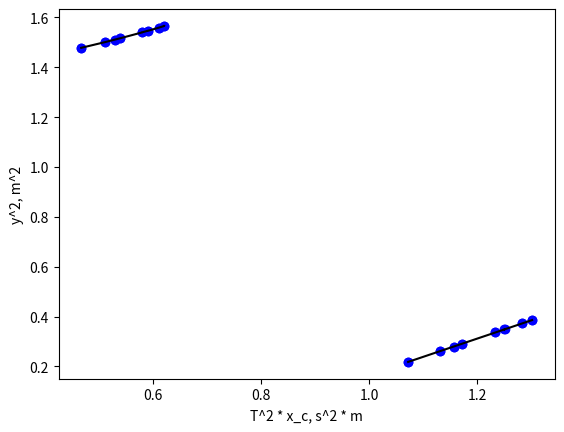

Generate this figure with matplotlib:
import matplotlib.pyplot as plt
import numpy as np
import math


def mnk(x, y):
    n_ = len(x)
    mx = x.sum() / n_
    my = y.sum() / n_
    a2 = np.dot(x.T, x) / n_
    a11 = np.dot(x.T, y) / n_

    kk = (a11 - mx * my) / (a2 - mx ** 2)
    bb = my - kk * mx
    return kk, bb


m_s = 891.4 / 1000
M = 314.1 / 1000
m_p = 78.4 / 1000
l = 996.4 / 1000
a = 226.7 / 1000
x0 = 499 / 1000
dy = 744.8 / 1000
y = [dy - i / 1000 for i in
     [124, 124, 134.5, 134.5, 154.2, 154.2, 165, 165, 205.3, 205.3, 215.8, 215.8, 233.3, 233.3, 277.7, 277.7]]
x_c = [(m_s * x0 + M * y[i]) / (m_s + M) for i in range(len(y))]
print('y = ', [round(i * 1000, 1) for i in y])
print('x_c = ', [round(i * 1000, 1) for i in x_c])
n = 33
t_n = [51.68, 51.67, 51.44, 51.44, 51.03, 51.04, 50.83, 50.82, 50.05, 50.05, 49.86, 49.86, 49.54, 49.54, 48.78, 48.78]
T = [t_n[i] / n for i in range(len(t_n))]
t_s = sum(T) / len(T)
# g_cl = math.sqrt(1/19 * sum((T[i] - t_s) ** 2 for i in range(len(t_n))))
g_sys = 0.005
g_cl = 4.2 * 10 ** (-6)
g_t = math.sqrt(g_cl ** 2 + g_sys ** 2)
print(g_cl, g_t)
N = g_t / t_s / 0.0001
print('N = ', N)
T0 = 1.5349
g0 = ((l * 1.75) ** 2 / 12 + a ** 2) * 4 * math.pi ** 2 / 0.4783 / (1 + m_p / m_s) / T0 ** 2
print(g0)
g = [(l ** 2 * 3.286 / 12 + a ** 2) * 4 * math.pi ** 2 / x_c[i] / (1 + m_p / m_s) / T[i] ** 2 for i in range(len(T))]
print('g = ', [round(i, 3) for i in g])
g_ = sum(g) / len(g)
print('g_ = ', g_)
# fig, ax = plt.subplots()
plt.scatter(y, T, color='blue')
plt.xlabel('y, m')
plt.ylabel('T, s')
plt.plot(y, T, color='black')
plt.grid()
# ax.errorbar(y, T, [0.001] * len(T), [0.001] * len(y), fmt='.', linewidth=2, capsize=4)
plt.savefig('1.png')
# plt.show()

u = np.array([T[i] ** 2 * x_c[i] for i in range(len(T))])
v = np.array([y[i] ** 2 for i in range(len(y))])
print('u = ', u)
print('v = ', v)
plt.scatter(u, v, color='blue')
z2 = np.polyval(np.polyfit(u, v, 1), u)
plt.xlabel('T^2 * x_c, s^2 * m')
plt.ylabel('y^2, m^2')
plt.grid()
plt.plot(u, z2, color='black')
print('y = ', y)
print('T = ', [round(i, 4) for i in T])
print(len(T))
k, b = mnk(u, v)
print('k = ', k, ', b = ', b)
gk = 1 / (n ** 0.5) * ((sum(i ** 2 for i in u) - sum(u) ** 2) / (sum(i ** 2 for i in v) - sum(v) ** 2) - b ** 2) ** 0.5
gk /= 10
gb = gk * (-sum(i ** 2 for i in u) + sum(i for i in u) ** 2) ** 0.5 / 100
print('gk = ', gk, ', gb = ', gb)
g_real = 4 * math.pi ** 2 * (M - 1.95 * m_p) / k / m_s
print('g_real = ', g_real)
gg_real = g_real * gk / k
print('gg_real = ', gg_real)
plt.savefig('2.png')
# plt.show()
